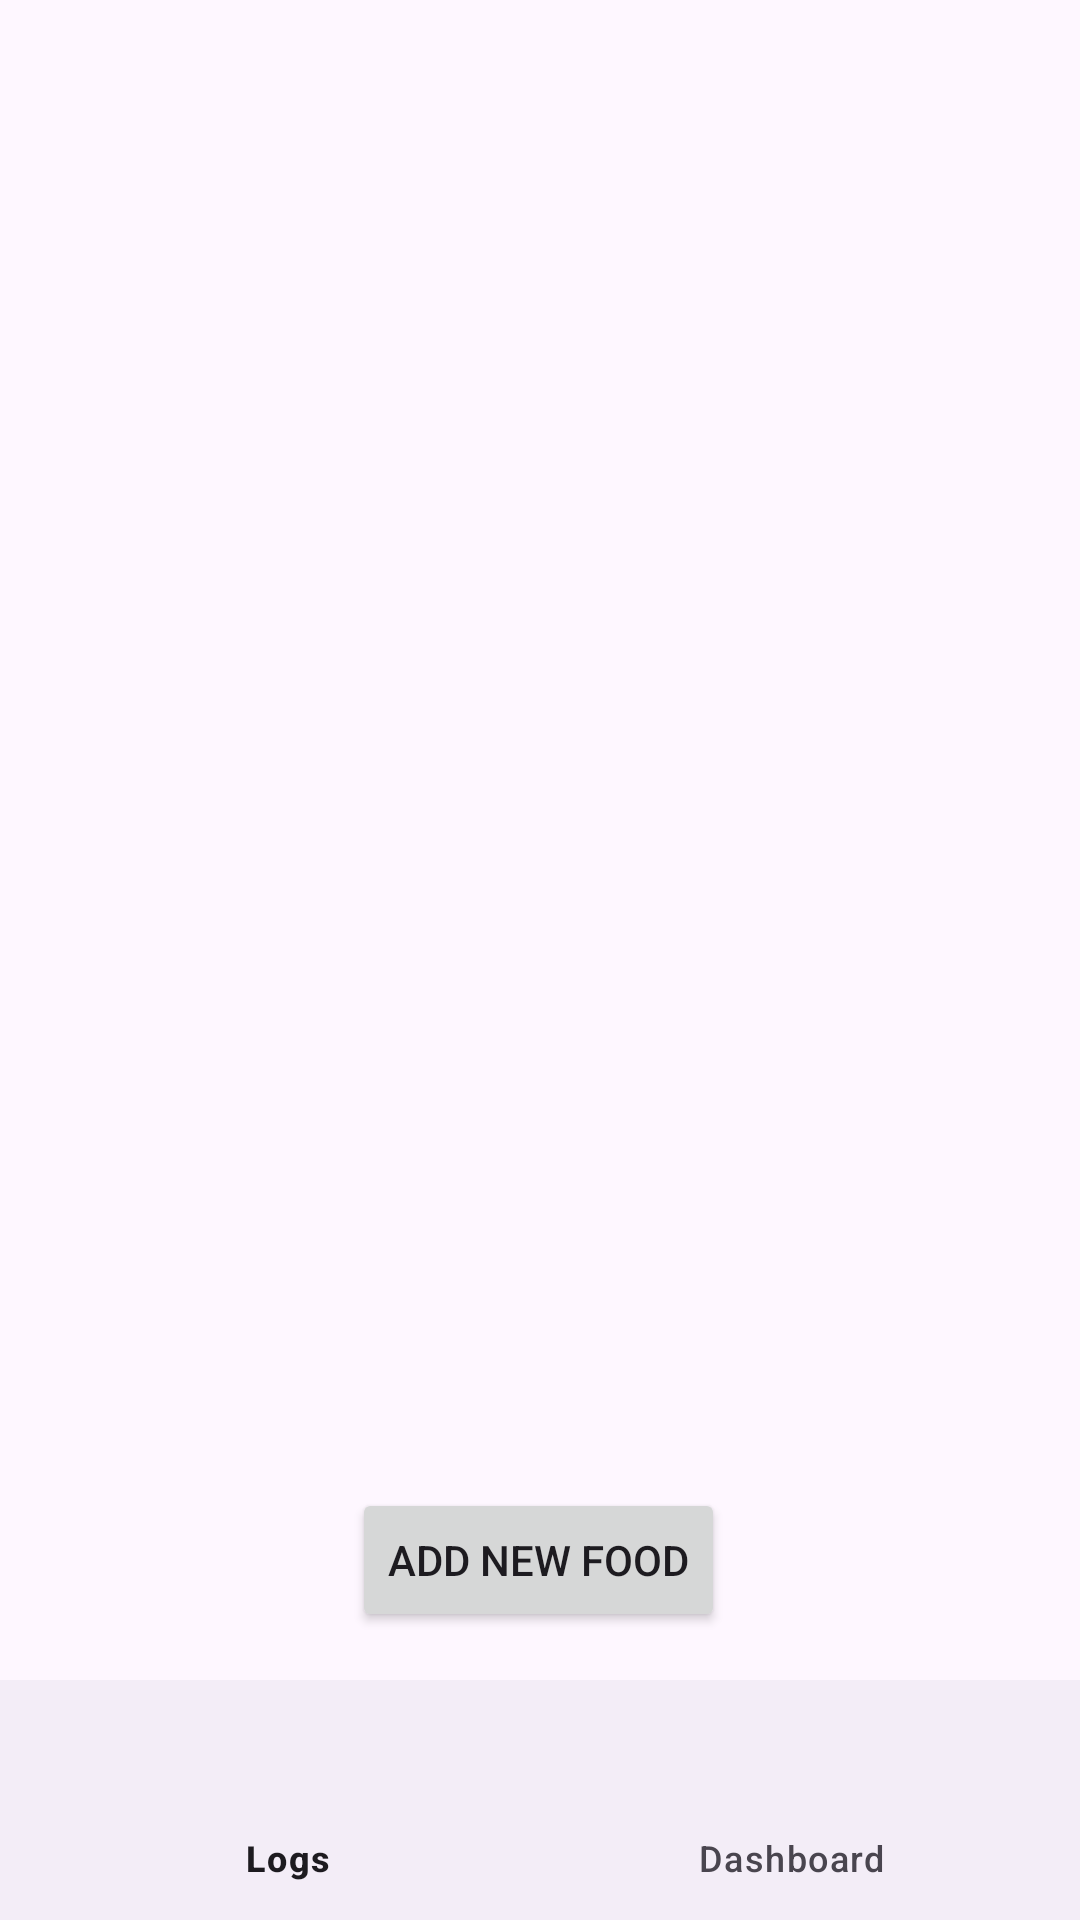

Android layout source for this screen:
<!-- AndroidManifest.xml: application theme Theme.BitFitpt1 -->
<!-- res/layout/fragment_logs.xml -->
<?xml version="1.0" encoding="utf-8"?>
<androidx.constraintlayout.widget.ConstraintLayout xmlns:android="http://schemas.android.com/apk/res/android"
    xmlns:app="http://schemas.android.com/apk/res-auto"
    xmlns:tools="http://schemas.android.com/tools"
    android:layout_width="match_parent"
    android:layout_height="match_parent"
    tools:context=".LogsFragment">

    <androidx.recyclerview.widget.RecyclerView
        android:id="@+id/meals_recyclerview"
        android:layout_width="match_parent"
        android:layout_height="match_parent"
        tools:listitem="@layout/item_meal" />

    <Button
        android:id="@+id/addMealButton"
        android:layout_width="wrap_content"
        android:layout_height="wrap_content"
        android:layout_marginBottom="16dp"
        android:text="ADD NEW FOOD"
        app:layout_constraintBottom_toTopOf="@id/bottom_navigation"
        app:layout_constraintEnd_toEndOf="parent"
        app:layout_constraintHorizontal_bias="0.498"
        app:layout_constraintStart_toStartOf="parent" />

    <com.google.android.material.bottomnavigation.BottomNavigationView
        android:id="@+id/bottom_navigation"
        android:layout_width="match_parent"
        android:layout_height="wrap_content"
        android:layout_alignParentBottom="true"
        app:layout_constraintBottom_toBottomOf="parent"
        app:menu="@menu/bottom_navigation_menu"
        />



</androidx.constraintlayout.widget.ConstraintLayout>
<!-- res/layout/item_meal.xml (included above) -->
<?xml version="1.0" encoding="utf-8"?>
<androidx.cardview.widget.CardView
    xmlns:android="http://schemas.android.com/apk/res/android"
    xmlns:app="http://schemas.android.com/apk/res-auto"
    xmlns:tools="http://schemas.android.com/tools"
    android:layout_width="match_parent"
    android:layout_height="wrap_content"
    app:cardCornerRadius="4dp"
    app:cardElevation="4dp"
    app:cardUseCompatPadding="true">

    <androidx.constraintlayout.widget.ConstraintLayout
        android:layout_width="match_parent"
        android:layout_height="wrap_content">

    <TextView
        android:id="@+id/nameTV"
        android:layout_width="wrap_content"
        android:layout_height="wrap_content"
        android:layout_marginTop="16dp"
        android:text="TextView"
        app:layout_constraintEnd_toEndOf="parent"
        app:layout_constraintHorizontal_bias="0.045"
        app:layout_constraintStart_toStartOf="parent"
        app:layout_constraintTop_toTopOf="parent" />

    <TextView
        android:id="@+id/calTV"
        android:layout_width="wrap_content"
        android:layout_height="wrap_content"
        android:layout_marginTop="16dp"
        android:text="TextView"
        app:layout_constraintEnd_toEndOf="parent"
        app:layout_constraintHorizontal_bias="0.951"
        app:layout_constraintStart_toStartOf="parent"
        app:layout_constraintTop_toTopOf="parent" />

    <TextView
        android:id="@+id/textView6"
        android:layout_width="wrap_content"
        android:layout_height="wrap_content"
        android:layout_marginTop="5dp"
        android:text="Calories"
        app:layout_constraintEnd_toEndOf="parent"
        app:layout_constraintHorizontal_bias="0.951"
        app:layout_constraintStart_toStartOf="parent"
        app:layout_constraintTop_toBottomOf="@+id/calTV" />
    </androidx.constraintlayout.widget.ConstraintLayout>
</androidx.cardview.widget.CardView>
<!-- resources referenced by this layout -->
<resources>
  <style name="Theme.BitFitpt1" parent="Base.Theme.BitFitpt1" />
  <style name="Base.Theme.BitFitpt1" parent="Theme.Material3.DayNight.NoActionBar">
          
          
      </style>
</resources>
